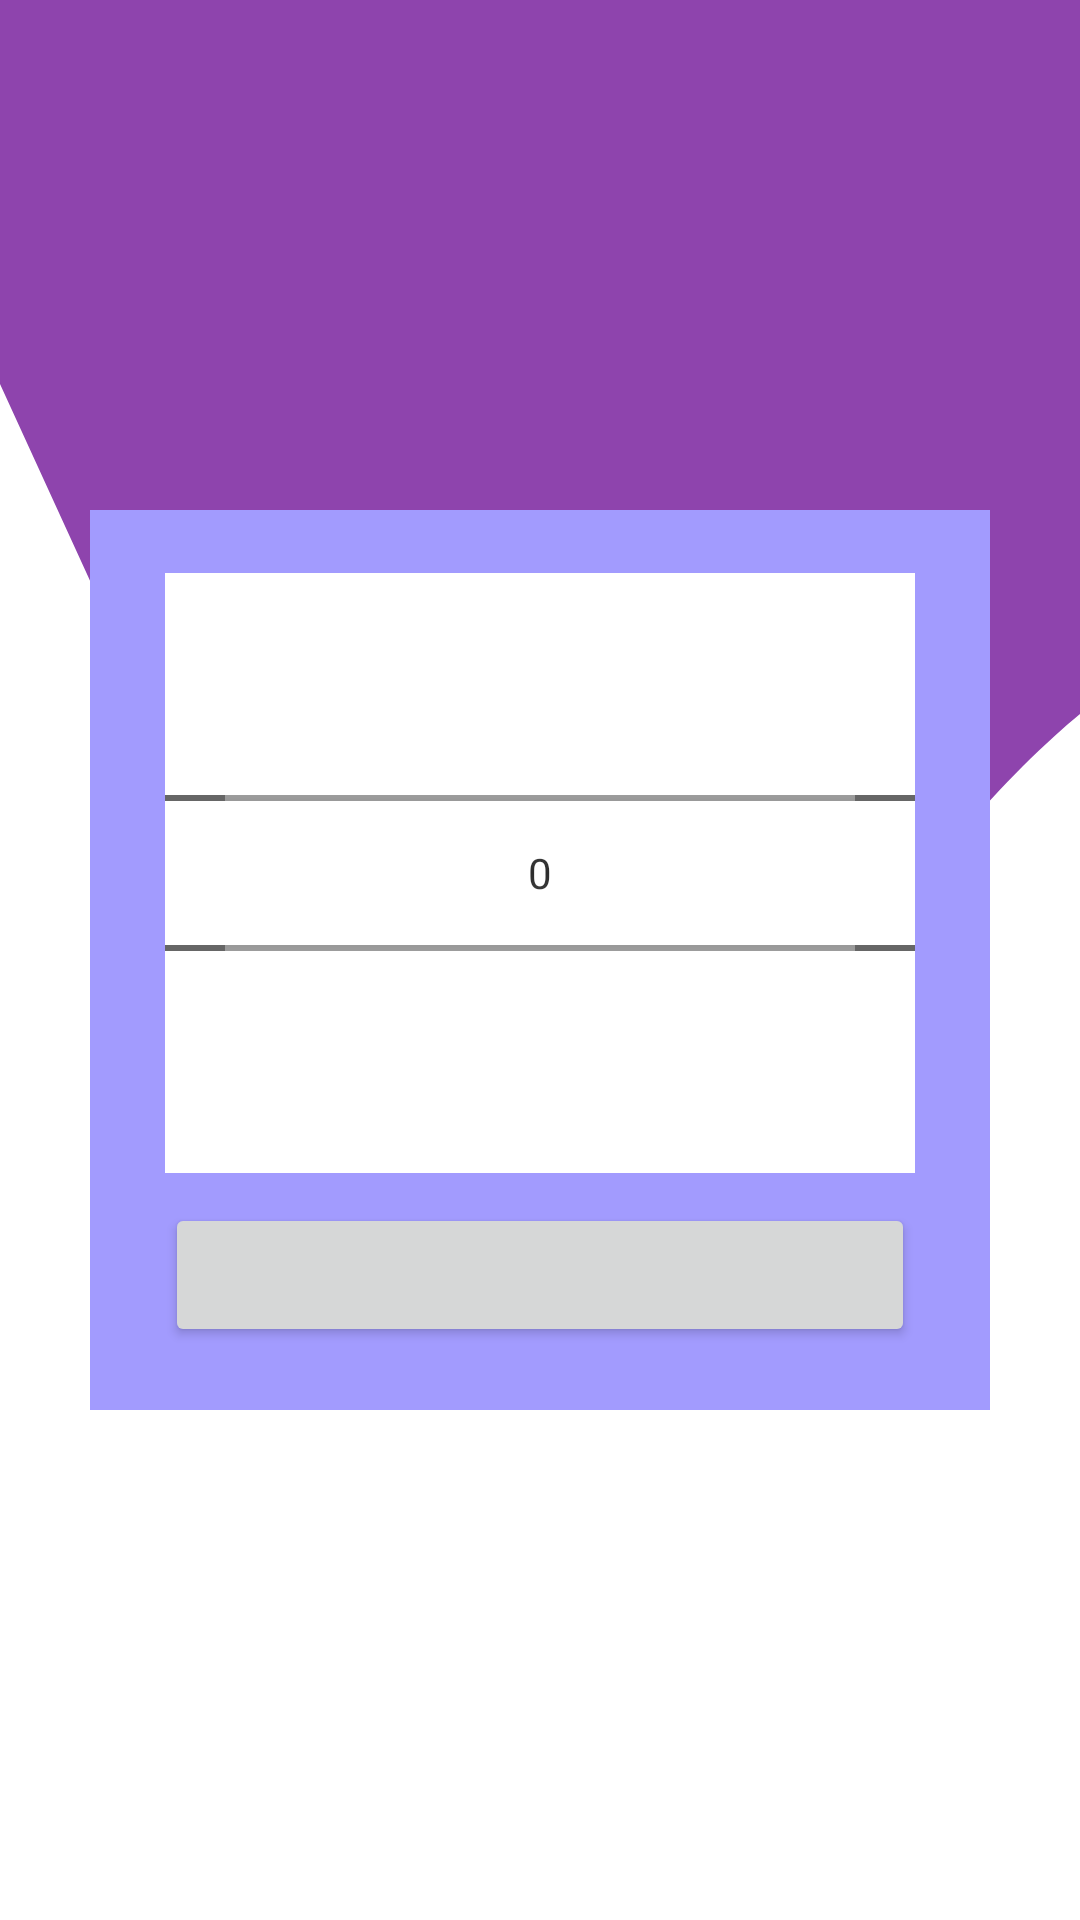

Android layout source for this screen:
<!-- AndroidManifest.xml: application theme Theme.Ican -->
<!-- res/layout/number_picker_pop.xml -->
<?xml version="1.0" encoding="utf-8"?>
<LinearLayout
    xmlns:android="http://schemas.android.com/apk/res/android"
    xmlns:tools="http://schemas.android.com/tools"
    android:layout_width="300dp"
    android:layout_height="300dp"
    android:orientation="vertical"
    android:layout_gravity="center"
    android:background="@drawable/ic_wave"
    android:gravity="center_vertical">

    <LinearLayout
        android:layout_width="300dp"
        android:layout_height="300dp"
        android:orientation="vertical"
        android:layout_gravity="center"
        android:background="@color/backgroundPurple"
        android:gravity="center">

        <NumberPicker
            android:id="@+id/npSelect"
            android:layout_width="250dp"
            android:layout_height="200dp"
            android:background="@color/white"
            android:layout_gravity="center_horizontal"
            android:padding="20dp"/>

        <Button
            android:id="@+id/btnAtur"
            android:layout_width="250dp"
            android:layout_height="wrap_content"
            android:layout_gravity="center_horizontal"
            android:layout_marginTop="10dp"
            android:text=""
            tools:ignore="SpeakableTextPresentCheck" />

    </LinearLayout>
</LinearLayout>
<!-- resources referenced by this layout -->
<resources>
  <color name="backgroundPurple">#a29bfe</color>
  <color name="white">#FFFFFFFF</color>
  <!-- drawable ic_wave (drawable) -->
  <vector xmlns:android="http://schemas.android.com/apk/res/android"
      android:width="1000dp"
      android:height="320dp"
      android:viewportWidth="590"
      android:viewportHeight="320">
    <path
        android:pathData="M0,64L48,96C96,128 192,192 288,197.3C384,203 480,149 576,122.7C672,96 768,96 864,128C960,160 1056,224 1152,229.3C1248,235 1344,181 1392,154.7L1440,128L1440,0L1392,0C1344,0 1248,0 1152,0C1056,0 960,0 864,0C768,0 672,0 576,0C480,0 384,0 288,0C192,0 96,0 48,0L0,0Z"
        android:fillColor="#8e44ad"/>
  </vector>
  <style name="Theme.Ican" parent="Theme.MaterialComponents.Light.NoActionBar">
          
          <item name="colorPrimary">@color/purple</item>
          <item name="colorPrimaryDark">@color/purple</item>
          <item name="colorPrimaryVariant">@color/backgroundPurple</item>
          <item name="colorOnPrimary">@color/white</item>
          
          <item name="colorSecondary">@color/teal_200</item>
          <item name="colorSecondaryVariant">@color/teal_700</item>
          <item name="colorOnSecondary">@color/black</item>
          
          
      </style>
  <color name="purple">#8e44ad</color>
  <color name="teal_200">#2ecc71</color>
  <color name="teal_700">#FF018786</color>
  <color name="black">#FF000000</color>
</resources>
